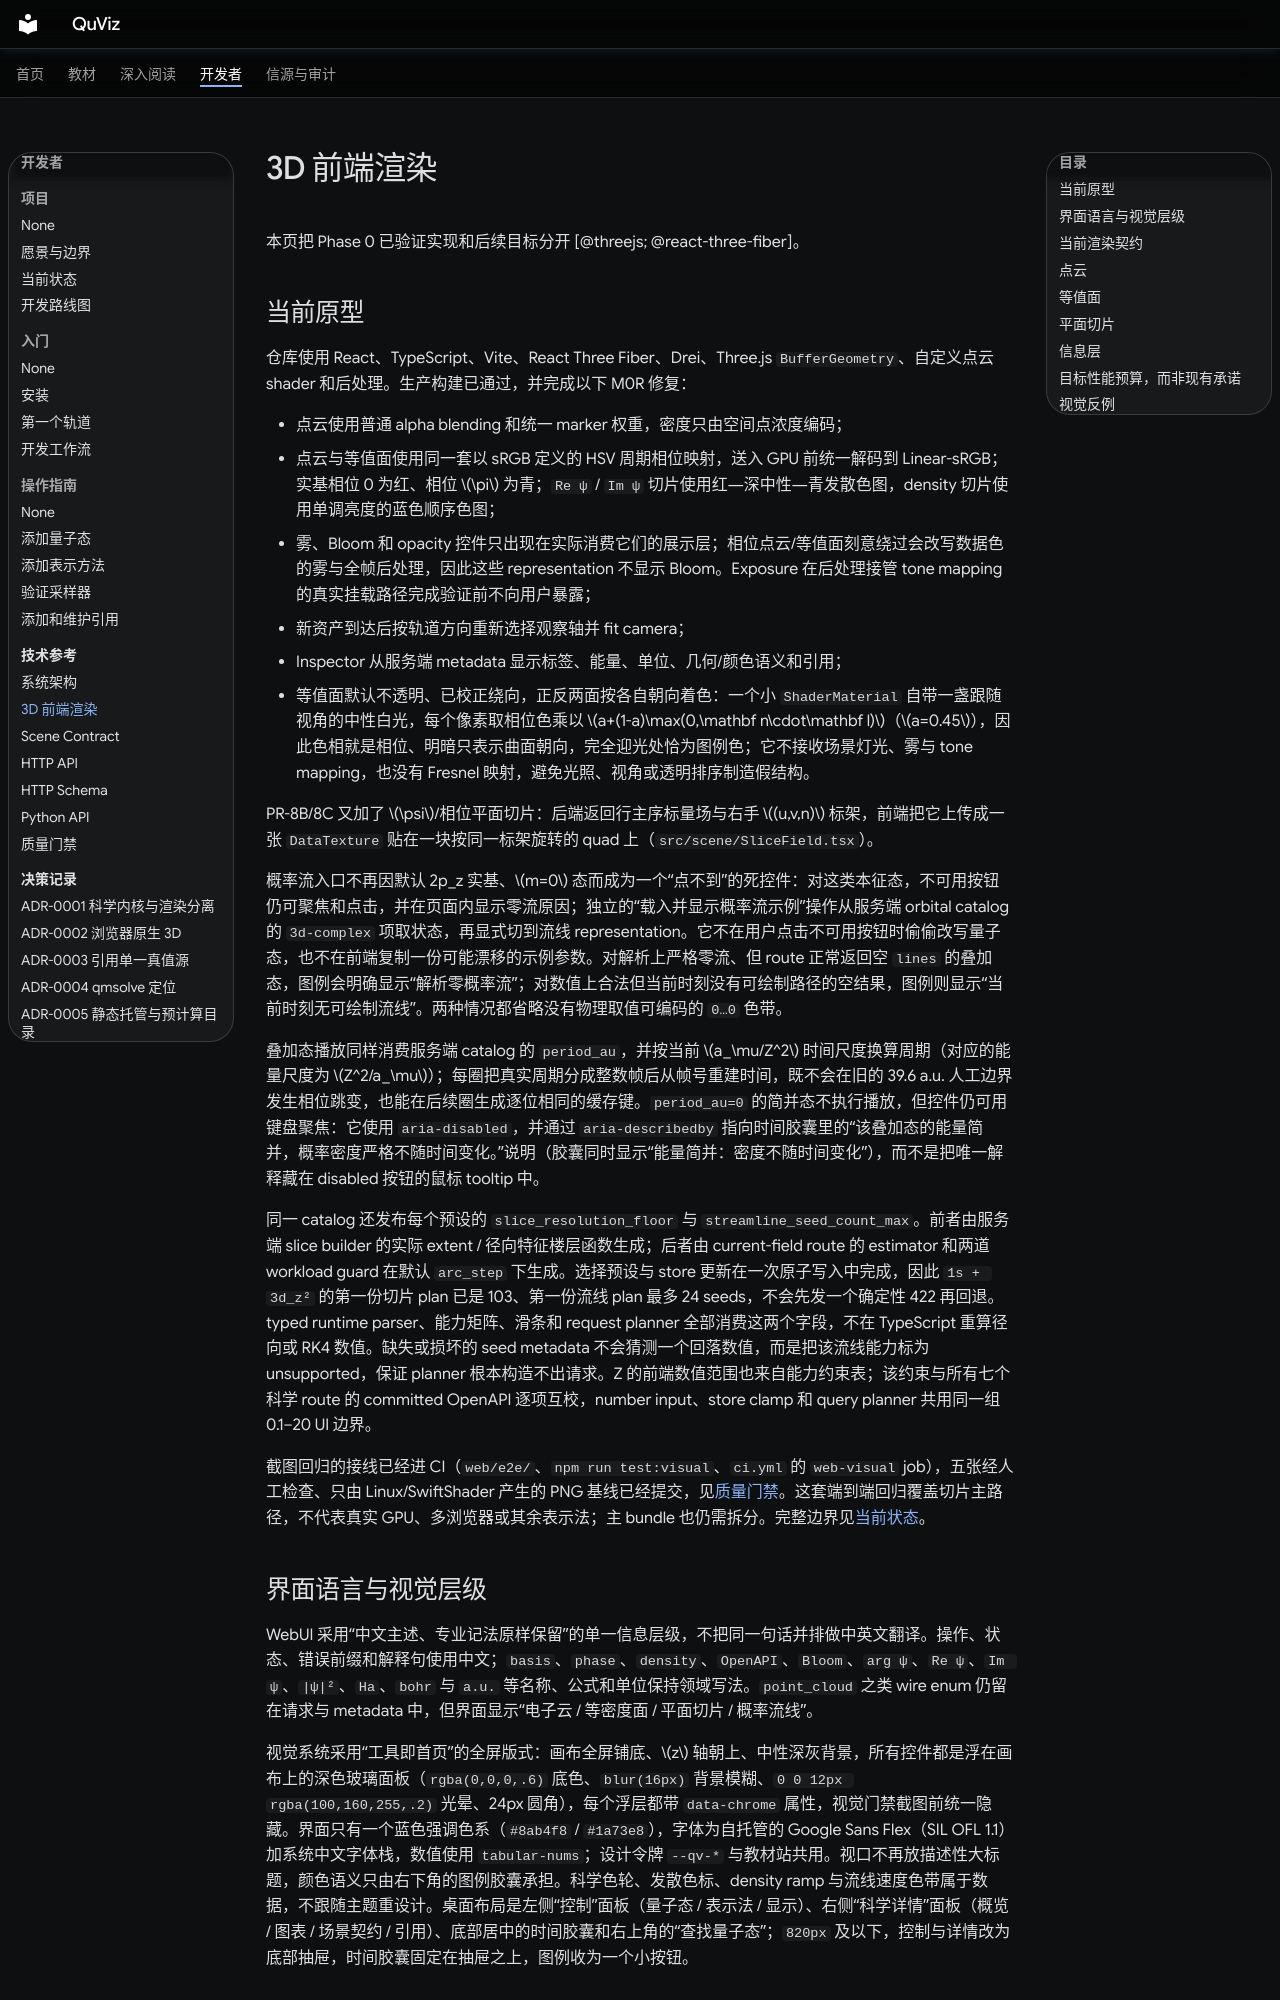

repository: longwarriors/QuViz · page: tutorials/frontend-rendering/index.html · generator: mkdocs

# 3D 前端渲染

本页把 Phase 0 已验证实现和后续目标分开 [@threejs; @react-three-fiber]。

## 当前原型

仓库使用 React、TypeScript、Vite、React Three Fiber、Drei、Three.js `BufferGeometry`、自定义点云 shader 和后处理。生产构建已通过，并完成以下 M0R 修复：

- 点云使用普通 alpha blending 和统一 marker 权重，密度只由空间点浓度编码；
- 点云与等值面使用同一套以 sRGB 定义的 HSV 周期相位映射，送入 GPU 前统一解码到 Linear-sRGB；实基相位 0 为红、相位 $\pi$ 为青；`Re ψ` / `Im ψ` 切片使用红—深中性—青发散色图，density 切片使用单调亮度的蓝色顺序色图；
- 雾、Bloom 和 opacity 控件只出现在实际消费它们的展示层；相位点云/等值面刻意绕过会改写数据色的雾与全帧后处理，因此这些 representation 不显示 Bloom。Exposure 在后处理接管 tone mapping 的真实挂载路径完成验证前不向用户暴露；
- 新资产到达后按轨道方向重新选择观察轴并 fit camera；
- Inspector 从服务端 metadata 显示标签、能量、单位、几何/颜色语义和引用；
- 等值面默认不透明、已校正绕向，正反两面按各自朝向着色：一个小 `ShaderMaterial` 自带一盏跟随视角的中性白光，每个像素取相位色乘以 $a+(1-a)\max(0,\mathbf n\cdot\mathbf l)$（$a=0.45$），因此色相就是相位、明暗只表示曲面朝向，完全迎光处恰为图例色；它不接收场景灯光、雾与 tone mapping，也没有 Fresnel 映射，避免光照、视角或透明排序制造假结构。

PR-8B/8C 又加了 $\psi$/相位平面切片：后端返回行主序标量场与右手 $(u,v,n)$ 标架，前端把它上传成一张 `DataTexture` 贴在一块按同一标架旋转的 quad 上（`src/scene/SliceField.tsx`）。

概率流入口不再因默认 2p_z 实基、$m=0$ 态而成为一个“点不到”的死控件：对这类本征态，不可用按钮仍可聚焦和点击，并在页面内显示零流原因；独立的“载入并显示概率流示例”操作从服务端 orbital catalog 的 `3d-complex` 项取状态，再显式切到流线 representation。它不在用户点击不可用按钮时偷偷改写量子态，也不在前端复制一份可能漂移的示例参数。对解析上严格零流、但 route 正常返回空 `lines` 的叠加态，图例会明确显示“解析零概率流”；对数值上合法但当前时刻没有可绘制路径的空结果，图例则显示“当前时刻无可绘制流线”。两种情况都省略没有物理取值可编码的 `0…0` 色带。

叠加态播放同样消费服务端 catalog 的 `period_au`，并按当前 $a_\mu/Z^2$ 时间尺度换算周期（对应的能量尺度为 $Z^2/a_\mu$）；每圈把真实周期分成整数帧后从帧号重建时间，既不会在旧的 39.6 a.u. 人工边界发生相位跳变，也能在后续圈生成逐位相同的缓存键。`period_au=0` 的简并态不执行播放，但控件仍可用键盘聚焦：它使用 `aria-disabled`，并通过 `aria-describedby` 指向时间胶囊里的“该叠加态的能量简并，概率密度严格不随时间变化。”说明（胶囊同时显示“能量简并：密度不随时间变化”），而不是把唯一解释藏在 disabled 按钮的鼠标 tooltip 中。

同一 catalog 还发布每个预设的 `slice_resolution_floor` 与 `streamline_seed_count_max`。前者由服务端 slice builder 的实际 extent / 径向特征楼层函数生成；后者由 current-field route 的 estimator 和两道 workload guard 在默认 `arc_step` 下生成。选择预设与 store 更新在一次原子写入中完成，因此 `1s + 3d_z²` 的第一份切片 plan 已是 103、第一份流线 plan 最多 24 seeds，不会先发一个确定性 422 再回退。typed runtime parser、能力矩阵、滑条和 request planner 全部消费这两个字段，不在 TypeScript 重算径向或 RK4 数值。缺失或损坏的 seed metadata 不会猜测一个回落数值，而是把该流线能力标为 unsupported，保证 planner 根本构造不出请求。Z 的前端数值范围也来自能力约束表；该约束与所有七个科学 route 的 committed OpenAPI 逐项互校，number input、store clamp 和 query planner 共用同一组 0.1–20 UI 边界。

截图回归的接线已经进 CI（`web/e2e/`、`npm run test:visual`、`ci.yml` 的 `web-visual` job），五张经人工检查、只由 Linux/SwiftShader 产生的 PNG 基线已经提交，见[质量门禁](../reference/quality-gates.md)。这套端到端回归覆盖切片主路径，不代表真实 GPU、多浏览器或其余表示法；主 bundle 也仍需拆分。完整边界见[当前状态](../project/status.md)。
